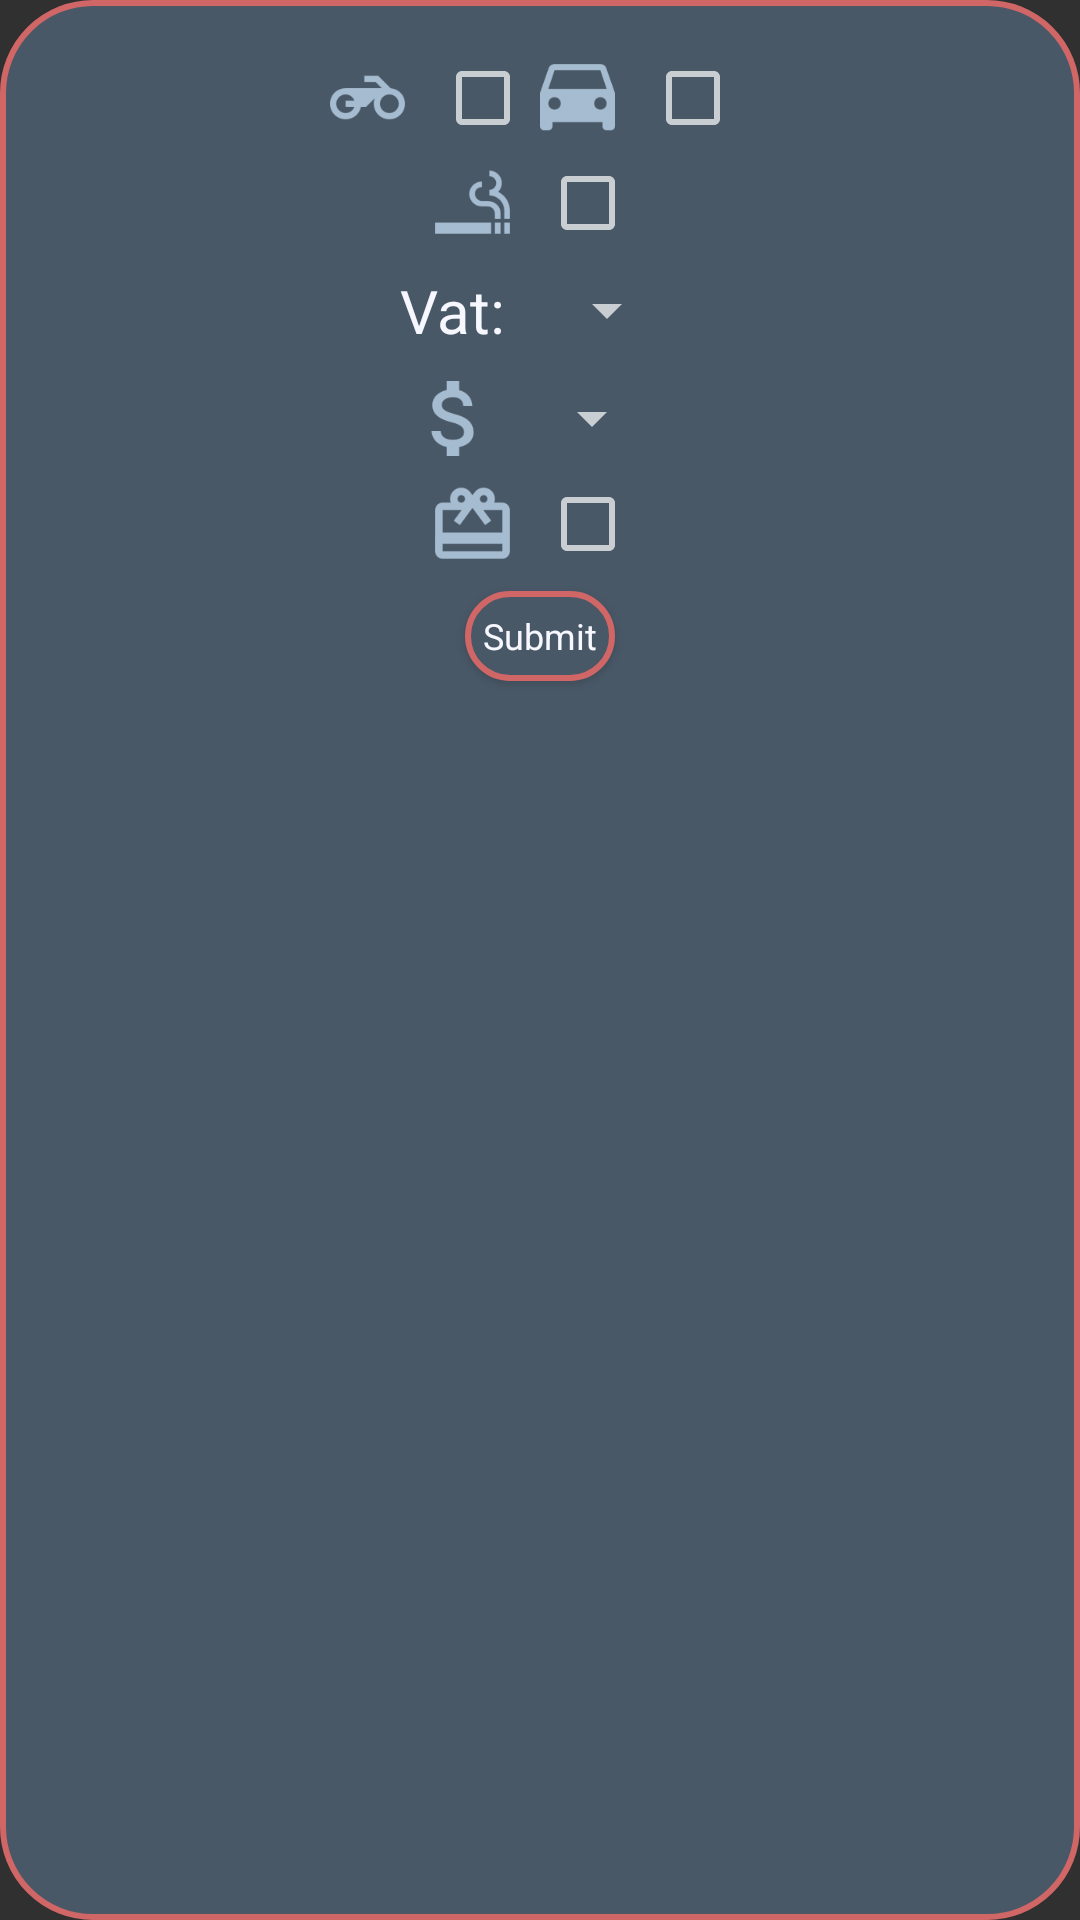

Produce the Android XML layout that renders to this screen, including the resource entries it uses.
<!-- AndroidManifest.xml: application theme AppTheme -->
<!-- res/layout/moreplaceinfodialog.xml -->
<?xml version="1.0" encoding="utf-8"?>
<LinearLayout
    xmlns:android="http://schemas.android.com/apk/res/android"
    android:layout_width="200dp"
    android:layout_height="wrap_content"
    android:orientation="vertical"
    android:layout_gravity="center"
    android:background="@drawable/rounddialog">

    <LinearLayout
        android:layout_width="match_parent"
        android:layout_height="wrap_content"
        android:orientation="horizontal"
        android:gravity="center"
        android:layout_marginTop="10dp">

        <ImageView
            android:id="@+id/parkingbikedialog"
            android:layout_width="25dp"
            android:layout_height="25dp"
            android:layout_marginEnd="10dp"
            android:src="@drawable/bikeicon"/>

        <CheckBox
            android:id="@+id/parkingbikecheckdialog"
            android:layout_width="25dp"
            android:layout_height="25dp"
            android:layout_marginEnd="10dp"/>

        <ImageView
            android:id="@+id/parkingcardialog"
            android:layout_width="25dp"
            android:layout_height="25dp"
            android:layout_marginEnd="10dp"
            android:src="@drawable/caricon"/>
        <CheckBox
            android:id="@+id/parkingcarcheckdialog"
            android:layout_width="25dp"
            android:layout_height="25dp"
            android:layout_marginEnd="10dp"/>

    </LinearLayout>

    <LinearLayout
        android:layout_width="match_parent"
        android:layout_height="wrap_content"
        android:orientation="horizontal"
        android:gravity="center"
        android:layout_marginTop="10dp">

        <ImageView
            android:id="@+id/smokingicondialog"
            android:layout_width="25dp"
            android:layout_height="25dp"
            android:layout_marginEnd="10dp"
            android:src="@drawable/smokingicon"/>

        <CheckBox
            android:id="@+id/smokingcheckdialog"
            android:layout_width="25dp"
            android:layout_height="25dp"
            android:layout_marginEnd="10dp"/>

    </LinearLayout>

    <LinearLayout
        android:layout_width="match_parent"
        android:layout_height="wrap_content"
        android:orientation="horizontal"
        android:gravity="center"
        android:layout_marginTop="10dp">

        <TextView
            android:id="@+id/vatstatusdialog"
            android:layout_width="wrap_content"
            android:layout_height="wrap_content"
            android:layout_gravity="center"
            android:text="@string/vat"
            android:textAlignment="center"
            android:textColor="@color/textprimary"
            android:textSize="20sp"
            android:layout_marginEnd="10dp"/>

        <Spinner
            android:id="@+id/vatselectplaceinfo"
            android:layout_width="wrap_content"
            android:layout_height="wrap_content"
            android:textAlignment="center"
            >

        </Spinner>


    </LinearLayout>

    <LinearLayout
        android:layout_width="match_parent"
        android:layout_height="wrap_content"
        android:orientation="horizontal"
        android:gravity="center"
        android:layout_marginTop="10dp">

        <ImageView
            android:id="@+id/priceplaceinfo"
            android:layout_width="25dp"
            android:layout_height="25dp"
            android:layout_marginEnd="10dp"
            android:src="@drawable/moneyinfo"/>

        <Spinner
            android:id="@+id/priceselectplaceinfo"
            android:layout_width="wrap_content"
            android:layout_height="wrap_content"
            android:textAlignment="center"
            >

        </Spinner>


    </LinearLayout>

    <LinearLayout
        android:layout_width="match_parent"
        android:layout_height="wrap_content"
        android:orientation="horizontal"
        android:gravity="center"
        android:layout_marginTop="10dp">

        <ImageView
            android:id="@+id/deliverystatusdialog"
            android:layout_width="25dp"
            android:layout_height="25dp"
            android:layout_marginEnd="10dp"
            android:src="@drawable/bookingicon"/>

    <CheckBox
        android:id="@+id/deliverycheckdialog"
        android:layout_width="25dp"
        android:layout_height="25dp"
        android:layout_marginEnd="10dp"/>

    </LinearLayout>

    <Button
        android:id="@+id/submitbuttondialog"
        android:layout_width="50dp"
        android:layout_height="30dp"
        android:layout_gravity="center"
        android:background="@drawable/roundedbutton"
        android:text="@string/submit"
        android:textSize="12sp"
        android:textAllCaps="false"
        android:textColor="@color/textprimary"
        android:layout_marginTop="10dp"/>

</LinearLayout>
<!-- resources referenced by this layout -->
<resources>
  <color name="textprimary">#F7F7FF</color>
  <!-- drawable bikeicon: png bitmap (drawable-hdpi, 958 bytes) -->
  <!-- drawable bookingicon: png bitmap (drawable-hdpi, 1008 bytes) -->
  <!-- drawable caricon: png bitmap (drawable-hdpi, 836 bytes) -->
  <!-- drawable moneyinfo: png bitmap (drawable-hdpi, 916 bytes) -->
  <!-- drawable rounddialog (drawable) -->
  <?xml version="1.0" encoding="utf-8"?>
  <shape xmlns:android="http://schemas.android.com/apk/res/android">
      <solid
          android:color="@color/colorPrimaryDark"/>
      <stroke
          android:color="@color/strokecolor"
          android:width="2sp"/>
  
      <corners
          android:radius="30dp" />
      <padding
          android:left="10dp"
          android:top="10dp"
          android:right="10dp"
          android:bottom="10dp" />
  </shape>
  <!-- drawable roundedbutton (drawable) -->
  <?xml version="1.0" encoding="utf-8"?>
  <shape xmlns:android="http://schemas.android.com/apk/res/android">
      <solid
          android:color="@color/colorPrimaryDark"/>
      <stroke
          android:color="@color/strokecolor"
          android:width="2sp"/>
  
      <corners
          android:radius="30dp" />
  
  </shape>
  <!-- drawable smokingicon: png bitmap (drawable-hdpi, 894 bytes) -->
  <string name="submit">Submit</string>
  <string name="vat">Vat:</string>
  <style name="AppTheme" parent="Theme.AppCompat.NoActionBar">
          <item name="android:windowActivityTransitions">true</item>
  
          
          <item name="colorPrimary">@color/colorPrimary</item>
          <item name="colorPrimaryDark">@color/colorPrimaryDark</item>
          <item name="colorAccent">@color/colorAccent</item>
          <item name="android:fontFamily">sans-serif</item>
          <item name="android:textColorPrimary">@android:color/darker_gray</item>
      </style>
  <color name="colorPrimaryDark">#495867</color>
  <color name="strokecolor">#d06666</color>
  <color name="colorPrimary">#577399</color>
  <color name="colorAccent">#FE5F55</color>
</resources>
